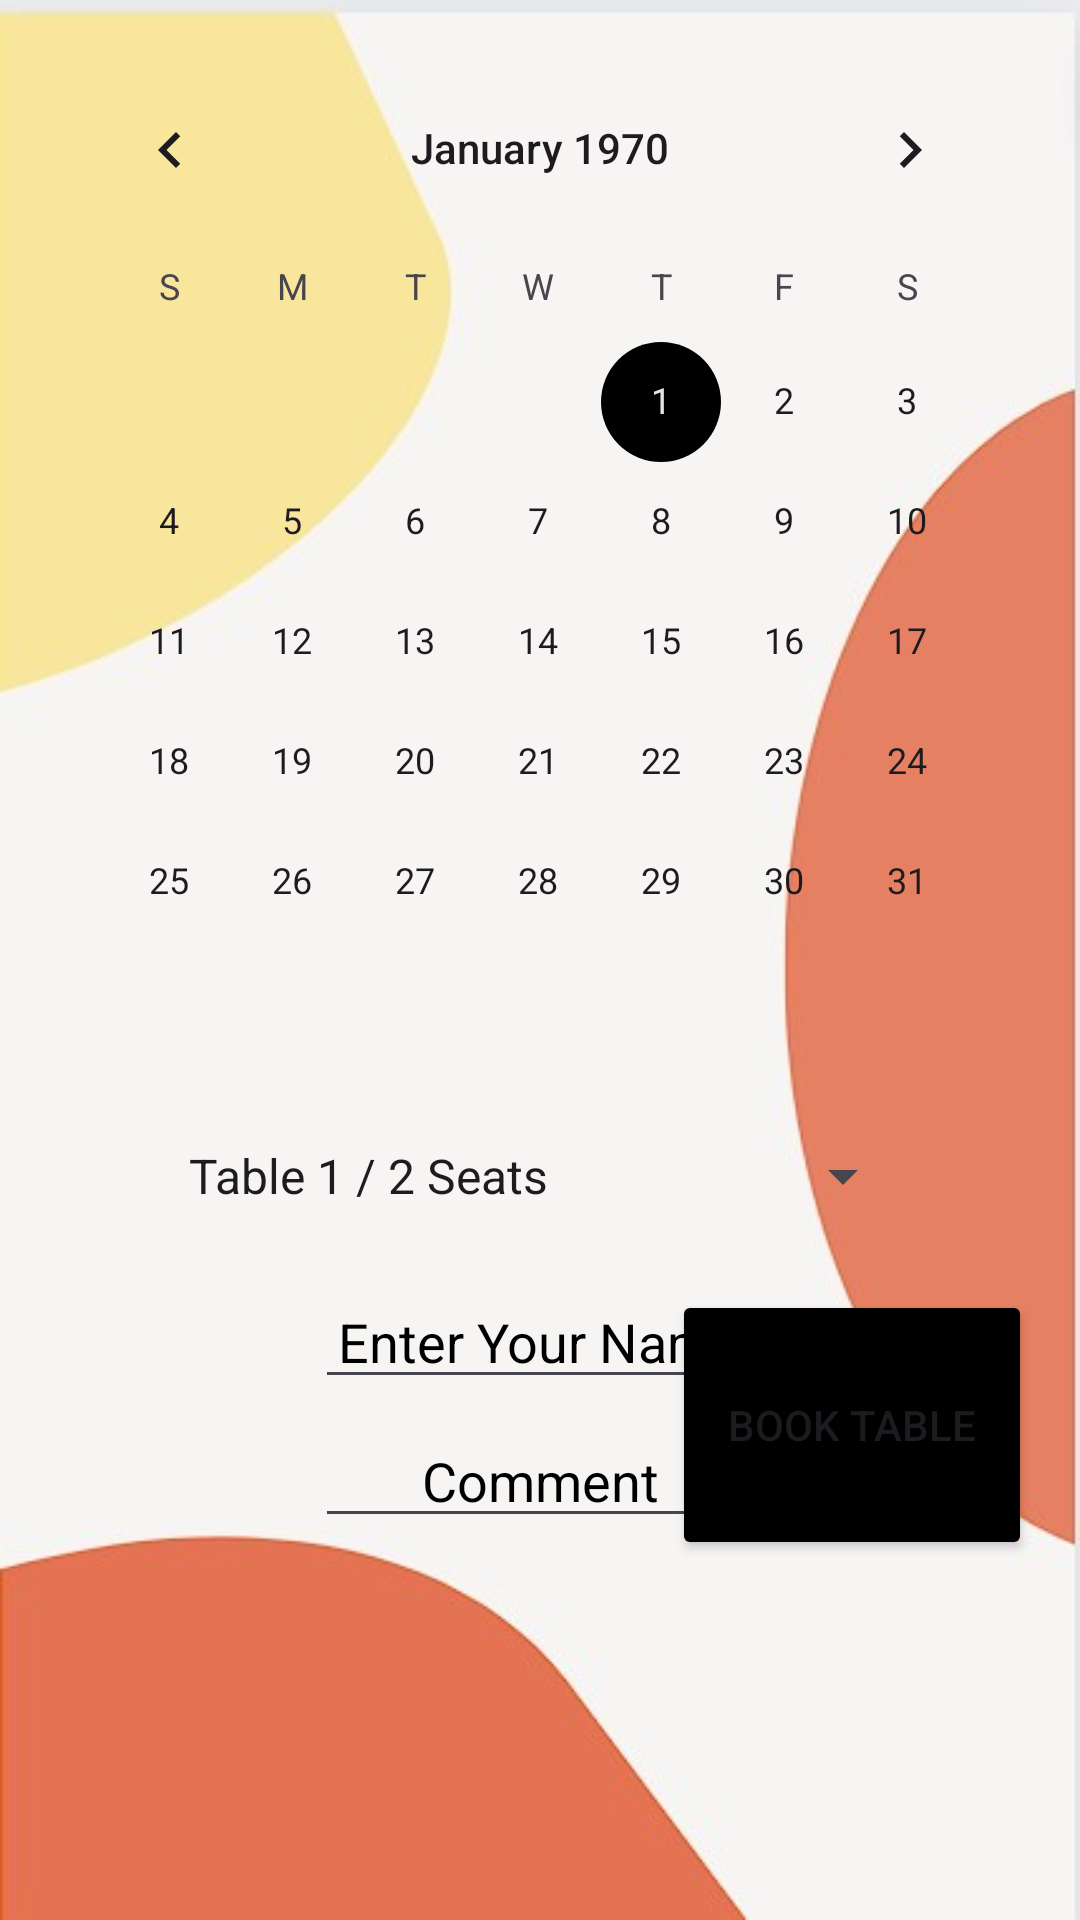

Layout XML and referenced resources for this Android screen:
<!-- AndroidManifest.xml: application theme Theme.Bitesavor -->
<!-- res/layout/fragment_book.xml -->
<?xml version="1.0" encoding="utf-8"?>
<RelativeLayout xmlns:android="http://schemas.android.com/apk/res/android"
    android:layout_width="match_parent"
    android:layout_height="match_parent"
    android:layout_marginTop="70dp"
    android:background="@drawable/wallpaper_2"
    android:padding="16dp">

    <CalendarView

        android:id="@+id/calendarView"
        android:layout_width="match_parent"
        android:layout_height="wrap_content"
        android:layout_marginBottom="16dp"/>

    <Spinner
        android:id="@+id/spinnerTables"
        android:layout_width="250dp"
        android:layout_centerInParent="true"
        android:layout_height="wrap_content"
        android:layout_below="@id/calendarView"
        android:layout_marginTop="10dp"
        android:layout_marginBottom="16dp"
        android:entries="@array/table_numbers"/>

    <EditText
        android:id="@+id/editTextName"
        android:layout_width="150dp"
        android:layout_height="wrap_content"
        android:layout_below="@id/spinnerTables"
        android:textColorHint="@color/black"
        android:layout_centerInParent="true"
        android:layout_marginTop="5dp"
        android:hint="Enter Your Name"
        android:textAlignment="center" />

    <EditText
        android:textColorHint="@color/black"
        android:id="@+id/editTextComment"
        android:layout_width="150dp"
        android:layout_height="wrap_content"
        android:layout_below="@id/editTextName"
        android:layout_centerInParent="true"
        android:layout_marginTop="5dp"

        android:hint="Comment"
        android:textAlignment="center" />

    <Button
        android:textColorHint="@color/black"
        android:id="@+id/btnBookTable"
        android:layout_width="120dp"
        android:layout_height="90dp"
        android:backgroundTint="@color/black"
        android:layout_below="@id/spinnerTables"
        android:layout_alignParentRight="true"

        android:layout_marginTop="10dp"
        android:text="Book Table"/>

</RelativeLayout>
<!-- resources referenced by this layout -->
<resources>
  <string-array name="table_numbers">
              <item>Table 1 / 2 Seats</item>
              <item>Table 2 / 2 Seats</item>
              <item>Table 3 / 4 Seats</item>
              <item>Table 4 / 4 Seats</item>
              <item>Table 5 / 6 Seats</item>
              <item>Table 6 / 6 Seats</item>
              <item>Table 7 / 6 Seats</item>
              <item>Table 8 / 6 Seats</item>
  
  
          </string-array>
  <color name="black">#FF000000</color>
  <!-- drawable wallpaper_2: jpg bitmap (drawable, 15169 bytes) -->
  <style name="Theme.Bitesavor" parent="Base.Theme.Bitesavor" />
  <style name="Base.Theme.Bitesavor" parent="Theme.Material3.DayNight.NoActionBar">
          <item name="colorPrimary">@color/black</item>
          <item name="colorPrimaryDark">@color/black</item>
          <item name="colorAccent">@color/black</item>
  
      </style>
</resources>
